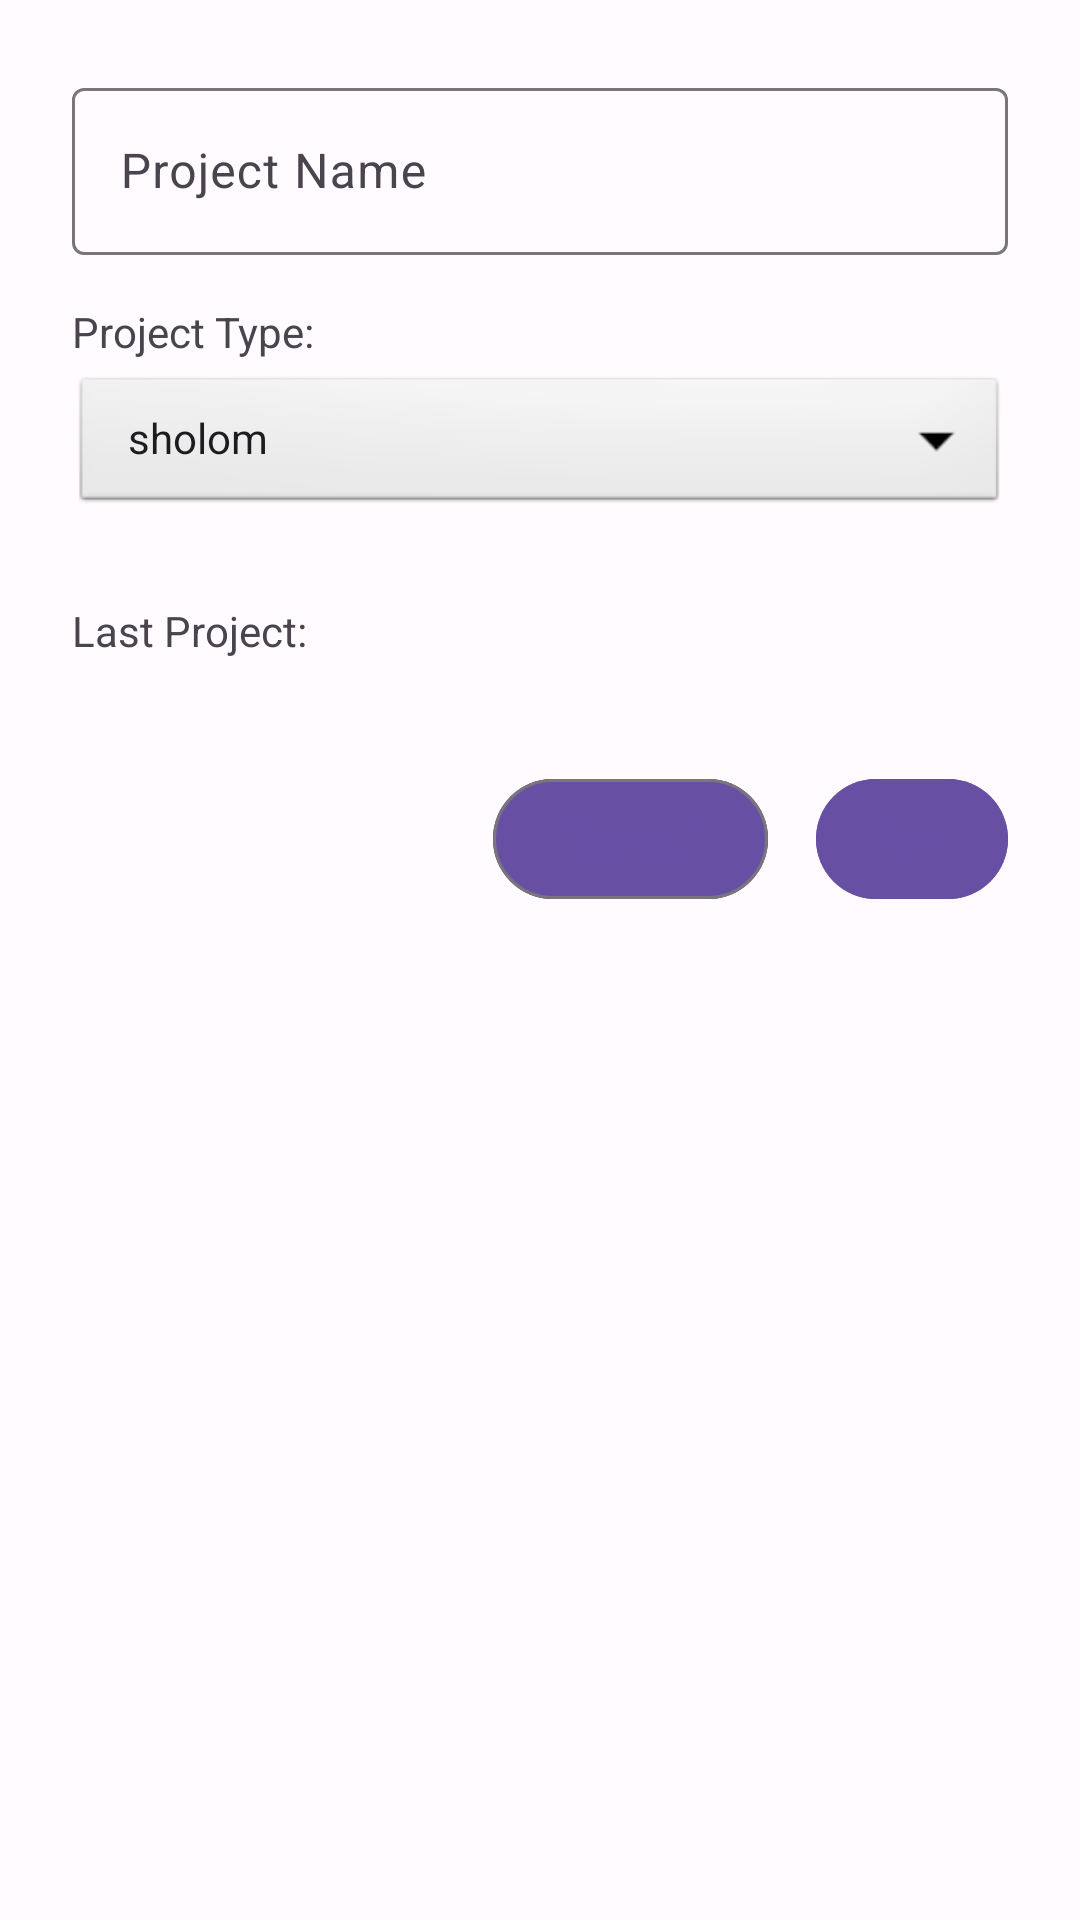

Layout XML and referenced resources for this Android screen:
<!-- AndroidManifest.xml: application theme Theme.Simip -->
<!-- res/layout/dialog_new_project.xml -->
<?xml version="1.0" encoding="utf-8"?>
<LinearLayout
    xmlns:android="http://schemas.android.com/apk/res/android"
    xmlns:app="http://schemas.android.com/apk/res-auto"
    xmlns:tools="http://schemas.android.com/tools"
    android:layout_width="match_parent"
    android:layout_height="wrap_content"
    android:orientation="vertical"
    android:padding="@dimen/padding_dialog">

    
    <com.google.android.material.textfield.TextInputLayout
        android:id="@+id/inputLayoutNewProjectName"
        style="@style/Widget.Material3.TextInputLayout.OutlinedBox"
        android:layout_width="match_parent"
        android:layout_height="wrap_content"
        android:hint="@string/hint_project_name">

        <com.google.android.material.textfield.TextInputEditText
            android:id="@+id/etNewProjectName"
            android:layout_width="match_parent"
            android:layout_height="wrap_content"
            android:inputType="textCapWords|textNoSuggestions"
            android:maxLines="1" />
        

    </com.google.android.material.textfield.TextInputLayout>

    
    <TextView
        android:id="@+id/tvLabelProjectType"
        style="@style/Widget.Simip.TextView"
        android:layout_width="wrap_content"
        android:layout_height="wrap_content"
        android:layout_marginTop="@dimen/margin_medium"
        android:text="@string/label_project_type"
        android:labelFor="@id/spinnerProjectType"
        android:textColor="?attr/colorOnSurfaceVariant"/>

    <Spinner
        android:id="@+id/spinnerProjectType"
        android:layout_width="match_parent"
        android:layout_height="wrap_content"
        android:layout_marginTop="@dimen/spacing_extra_small"
        android:minHeight="@dimen/edittext_height"
        android:entries="@array/project_type_array"
        style="@android:style/Widget.Spinner"/>

    
    <LinearLayout
        android:id="@+id/layoutLastProject"
        android:layout_width="match_parent"
        android:layout_height="wrap_content"
        android:orientation="horizontal"
        android:layout_marginTop="@dimen/margin_large"
        android:gravity="center_vertical">

        <TextView
            android:id="@+id/tvLabelLastProject"
            style="@style/Widget.Simip.TextView"
            android:layout_width="wrap_content"
            android:layout_height="wrap_content"
            android:text="@string/label_last_project"
            android:textColor="?attr/colorOnSurfaceVariant"/>

        <TextView
            android:id="@+id/tvLastProjectName"
            style="@style/Widget.Simip.TextView"
            android:layout_width="0dp"
            android:layout_height="wrap_content"
            android:layout_weight="1"
            android:layout_marginStart="@dimen/spacing_small"
            android:textStyle="bold"
            android:textColor="?attr/colorPrimary"
            android:clickable="true"
            android:focusable="true"
            android:background="?attr/selectableItemBackground"
            android:paddingTop="@dimen/spacing_extra_small"
            android:paddingBottom="@dimen/spacing_extra_small"
            tools:text="MyPreviousProject (sholom)"/>

    </LinearLayout>

    
    <LinearLayout
        android:layout_width="match_parent"
        android:layout_height="wrap_content"
        android:orientation="horizontal"
        android:layout_marginTop="@dimen/spacing_extra_large"
        android:gravity="end">

        <com.google.android.material.button.MaterialButton
            android:id="@+id/btnCancelNewProject"
            style="@style/Widget.Simip.DialogButton.Outlined"
            android:layout_width="wrap_content"
            android:layout_height="wrap_content"
            android:layout_marginEnd="@dimen/spacing_small"
            android:text="@string/button_cancel"/>

        <com.google.android.material.button.MaterialButton
            android:id="@+id/btnOkNewProject"
            style="@style/Widget.Simip.DialogButton"
            android:layout_width="wrap_content"
            android:layout_height="wrap_content"
            android:text="@string/button_ok"/>

    </LinearLayout>

</LinearLayout>
<!-- resources referenced by this layout -->
<resources>
  <dimen name="edittext_height">48dp</dimen>
  <dimen name="margin_large">@dimen/spacing_large</dimen>
  <dimen name="margin_medium">@dimen/spacing_medium</dimen>
  <dimen name="padding_dialog">@dimen/spacing_large</dimen>
  <dimen name="spacing_extra_large">32dp</dimen>
  <dimen name="spacing_extra_small">4dp</dimen>
  <dimen name="spacing_small">8dp</dimen>
  <string name="button_cancel">Cancel</string>
  <string name="button_ok">OK</string>
  <string name="hint_project_name">Project Name</string>
  <string name="label_last_project">Last Project:</string>
  <string name="label_project_type">Project Type:</string>
  <style name="Widget.Simip.DialogButton" parent="Widget.Material3.Button.TextButton.Dialog">
      </style>
  <string name="project_type_sholom" translatable="false">sholom</string>
  <string name="project_type_dpdp" translatable="false">DP-DP</string>
  <string name="project_type_pdp" translatable="false">P-DP</string>
  <string name="project_type_pp" translatable="false">P-P</string>
  <dimen name="spacing_large">24dp</dimen>
  <dimen name="spacing_medium">16dp</dimen>
  <dimen name="text_size_body">14sp</dimen>
  <color name="md_theme_primary">#6750A4</color>
  <color name="md_theme_onPrimary">#FFFFFF</color>
  <color name="md_theme_primaryContainer">#EADDFF</color>
  <color name="md_theme_onPrimaryContainer">#21005D</color>
  <color name="md_theme_secondary">#625B71</color>
  <color name="md_theme_onSecondary">#FFFFFF</color>
  <color name="md_theme_secondaryContainer">#E8DEF8</color>
  <color name="md_theme_onSecondaryContainer">#1D192B</color>
  <color name="md_theme_tertiary">#7D5260</color>
  <color name="md_theme_onTertiary">#FFFFFF</color>
  <color name="md_theme_tertiaryContainer">#FFD8E4</color>
  <color name="md_theme_onTertiaryContainer">#31111D</color>
  <color name="md_theme_error">#B3261E</color>
  <color name="md_theme_onError">#FFFFFF</color>
  <color name="md_theme_errorContainer">#F9DEDC</color>
  <color name="md_theme_onErrorContainer">#410E0B</color>
  <color name="md_theme_background">#FFFBFE</color>
  <color name="md_theme_onBackground">#1C1B1F</color>
  <color name="md_theme_surface">#FFFBFE</color>
  <color name="md_theme_onSurface">#1C1B1F</color>
  <color name="md_theme_surfaceVariant">#E7E0EC</color>
  <color name="md_theme_onSurfaceVariant">#49454F</color>
  <color name="md_theme_outline">#79747E</color>
  <color name="md_theme_outlineVariant">#CAC4D0</color>
  <color name="md_theme_inverseSurface">#313033</color>
  <color name="md_theme_inverseOnSurface">#F4EFF4</color>
  <color name="md_theme_inversePrimary">#D0BCFF</color>
  <color name="simip_statusbar_background">@color/md_theme_surfaceVariant</color>
  <dimen name="corner_radius_button">24dp</dimen>
  <color name="simip_button_filled_background">@color/md_theme_primary</color>
  <color name="simip_button_filled_text">@color/md_theme_onPrimary</color>
  <dimen name="button_height">48dp</dimen>
  <dimen name="padding_button_horizontal">@dimen/spacing_medium</dimen>
  <dimen name="padding_button_vertical">12dp</dimen>
  <style name="TextAppearance.Simip.Button" parent="TextAppearance.Material3.LabelLarge">
          <item name="android:textSize">@dimen/text_size_subhead</item>
      </style>
  <color name="simip_button_outlined_stroke">@color/md_theme_outline</color>
  <color name="simip_button_outlined_text">@color/md_theme_primary</color>
  <color name="simip_toolbar_background">@color/md_theme_surface</color>
  <color name="simip_toolbar_text">@color/md_theme_onSurface</color>
  <color name="simip_tab_indicator">@color/md_theme_primary</color>
  <color name="simip_tab_text_unselected">@color/md_theme_onSurfaceVariant</color>
  <color name="simip_tab_text_selected">@color/md_theme_primary</color>
  <style name="Widget.Simip.DialogButton.Text" parent="Widget.Material3.Button.TextButton.Dialog">
      </style>
  <dimen name="text_size_subhead">16sp</dimen>
  <dimen name="corner_radius_dialog">16dp</dimen>
</resources>
